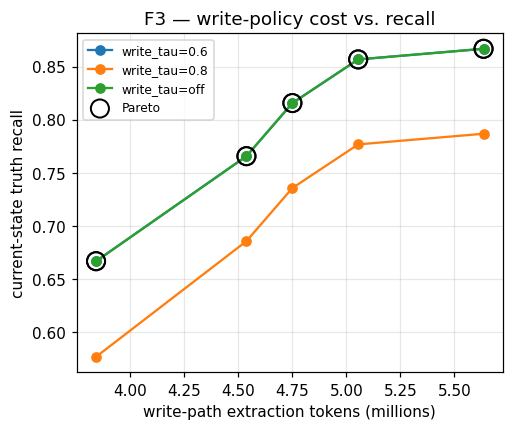

The table this chart was drawn from, first rows:
cell, tier1, write_tau, accuracy, cost_tokens, pareto
0/off, 0, off, 0.8667, 5634624, True
0/0.6, 0, 0.6, 0.8667, 5634624, True
0/0.8, 0, 0.8, 0.7867, 5634624, False
20/off, 20, off, 0.8567, 5055109, True
20/0.6, 20, 0.6, 0.8567, 5055109, True
20/0.8, 20, 0.8, 0.7767, 5055109, False
40/off, 40, off, 0.8156, 4750902, True
40/0.6, 40, 0.6, 0.8156, 4750902, True
40/0.8, 40, 0.8, 0.7356, 4750902, False
60/off, 60, off, 0.7656, 4538435, True
60/0.6, 60, 0.6, 0.7656, 4538435, True
60/0.8, 60, 0.8, 0.6856, 4538435, False
70/off, 70, off, 0.6667, 3843204, True
70/0.6, 70, 0.6, 0.6667, 3843204, True
70/0.8, 70, 0.8, 0.5767, 3843204, False
